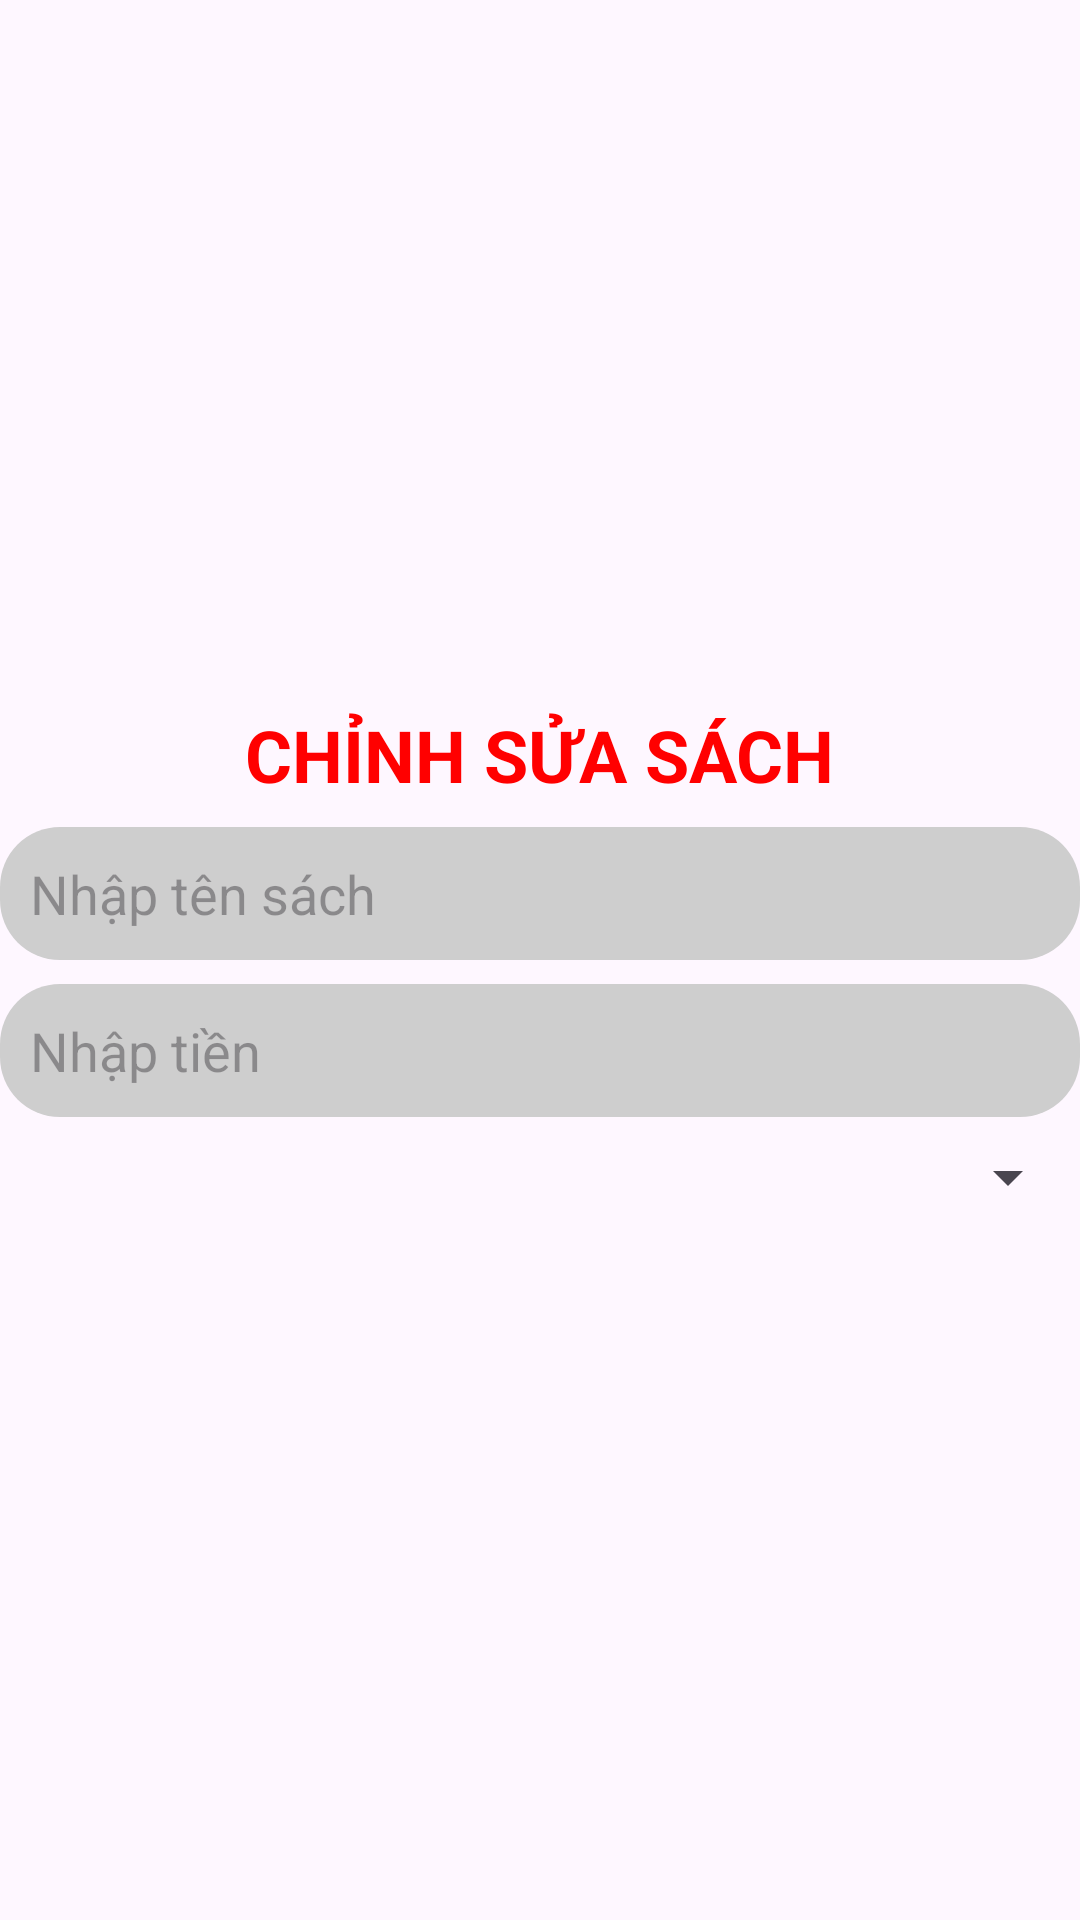

Layout XML and referenced resources for this Android screen:
<!-- AndroidManifest.xml: application theme Base.Theme -->
<!-- res/layout/dialog_suasach.xml -->
<?xml version="1.0" encoding="utf-8"?>
<LinearLayout xmlns:android="http://schemas.android.com/apk/res/android"
    android:layout_width="match_parent"
    android:layout_height="match_parent"
    android:layout_margin="10dp"
    android:gravity="center"
    android:orientation="vertical">

    <TextView
        android:layout_width="wrap_content"
        android:layout_height="wrap_content"
        android:text="CHỈNH SỬA SÁCH"
        android:textColor="#FF0000"
        android:textSize="24dp"
        android:textStyle="bold" />


    <EditText
        android:id="@+id/edtTenSach"
        android:layout_width="match_parent"
        android:layout_height="wrap_content"
        android:background="@drawable/bg_edt"
        android:padding="10dp"
        android:layout_marginTop="8dp"
        android:hint="Nhập tên sách" />

    <EditText
        android:id="@+id/edtTien"
        android:layout_width="match_parent"
        android:layout_height="wrap_content"
        android:background="@drawable/bg_edt"
        android:padding="10dp"
        android:layout_marginTop="8dp"
        android:hint="Nhập tiền" />

    <Spinner
        android:id="@+id/spnLoaiSach"
        android:layout_width="match_parent"
        android:layout_marginTop="8dp"
        android:layout_height="wrap_content" />

</LinearLayout>
<!-- resources referenced by this layout -->
<resources>
  <!-- drawable bg_edt (drawable) -->
  <?xml version="1.0" encoding="utf-8"?>
  <shape xmlns:android="http://schemas.android.com/apk/res/android">
  
      <solid android:color="#CECECE"/>
      <corners android:radius="20dp"/>
  </shape>
  <style name="Base.Theme" parent="Theme.Material3.DayNight.NoActionBar">
          
          
      </style>
</resources>
